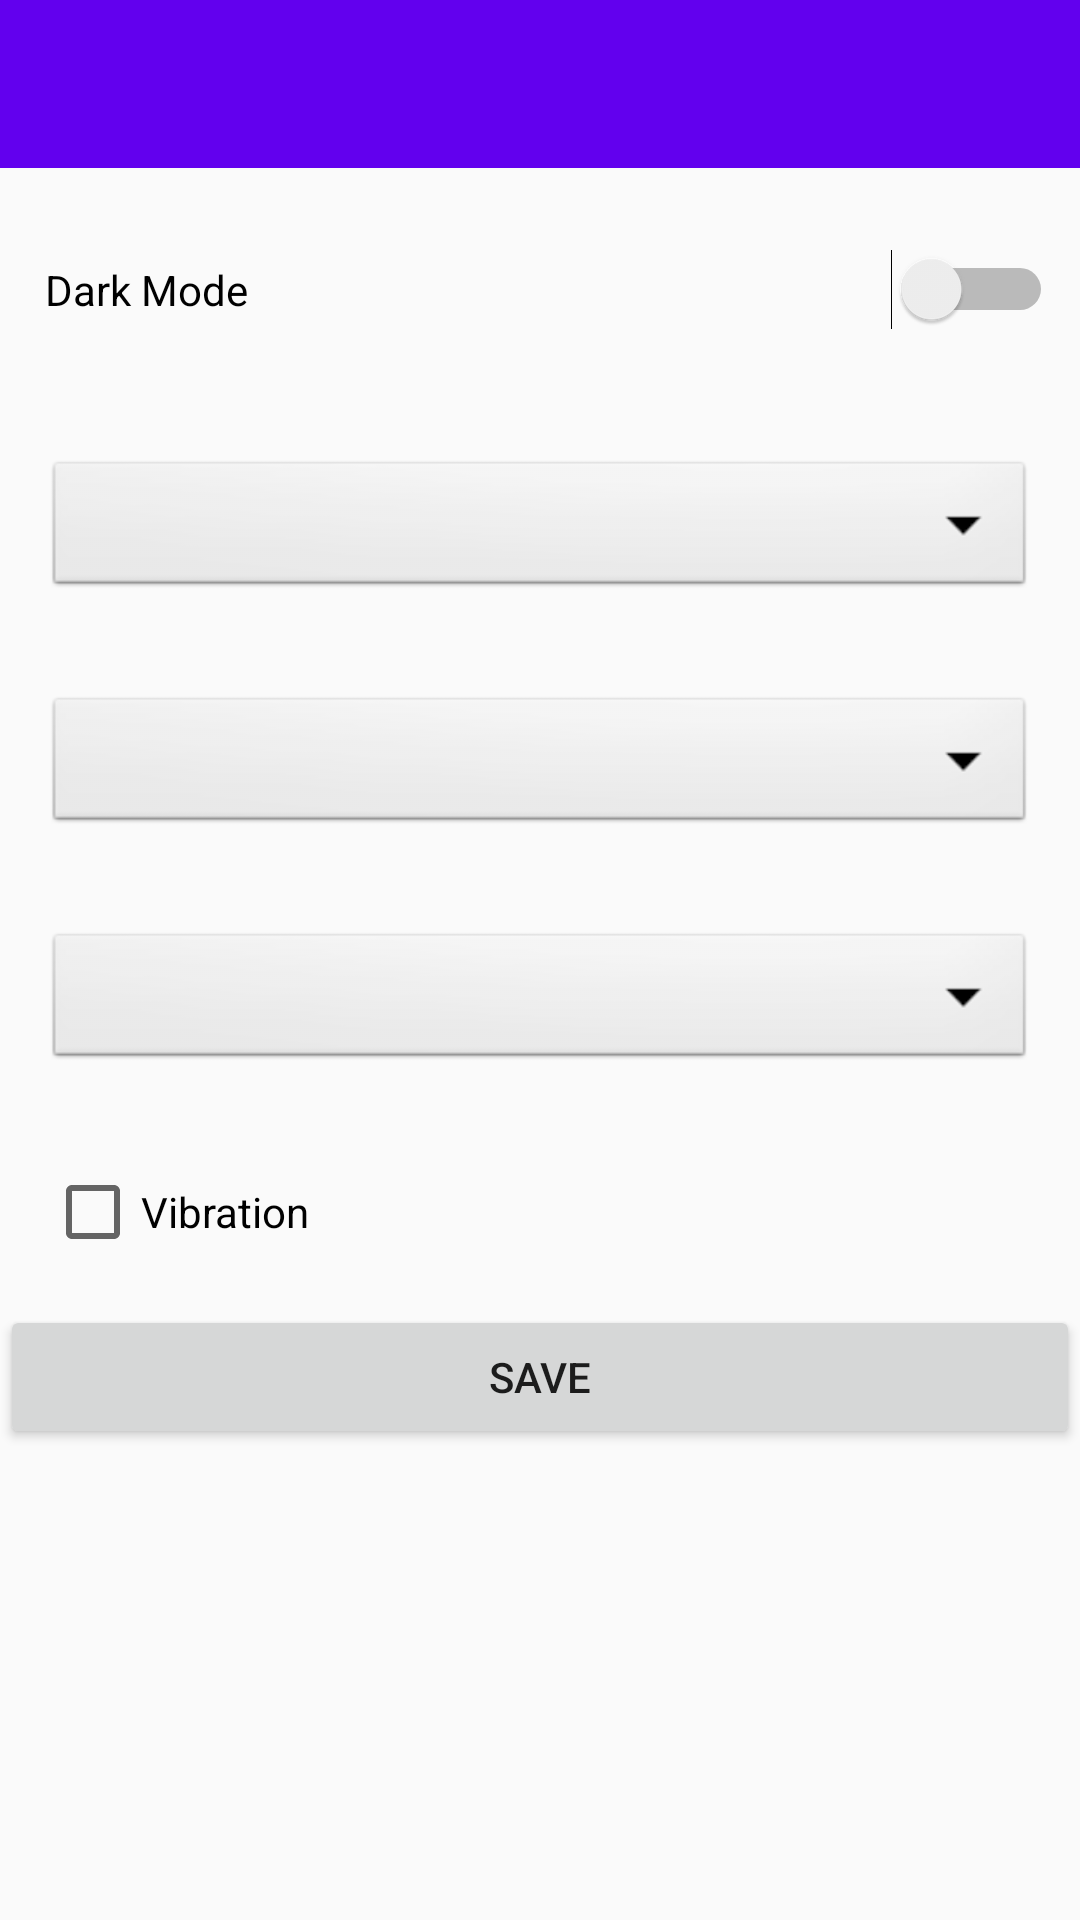

Android layout source for this screen:
<!-- AndroidManifest.xml: application theme AppTheme -->
<!-- res/layout/activity_settings.xml -->
<?xml version="1.0" encoding="utf-8"?>
<LinearLayout xmlns:android="http://schemas.android.com/apk/res/android"
    xmlns:app="http://schemas.android.com/apk/res-auto"
    xmlns:tools="http://schemas.android.com/tools"
    android:layout_width="match_parent"
    android:layout_height="match_parent"
    android:orientation="vertical"
    android:id="@+id/settings_layout"
    tools:context=".Settings">

    <androidx.appcompat.widget.Toolbar
        android:id="@+id/toolbar_settings"
        android:layout_width="match_parent"
        android:layout_height="wrap_content"
        android:background="@color/colorPrimary">

    </androidx.appcompat.widget.Toolbar>

    <Switch
        android:id="@+id/settings_btn_darkMode"
        android:layout_width="336dp"
        android:layout_height="51dp"
        android:layout_margin="15dp"
        android:text="Dark Mode"
        android:textOff="Light Mode"
        android:textOn="Dark Mode" />

    <Spinner
        android:id="@+id/settings_spinner_type"
        android:layout_width="match_parent"
        android:layout_height="wrap_content"
        android:layout_margin="15dp"
        android:background="@android:drawable/btn_dropdown"
        android:spinnerMode="dropdown" />

    <Spinner
        android:id="@+id/settings_spinner_repeatable"
        android:layout_width="match_parent"
        android:layout_height="wrap_content"
        android:layout_margin="15dp"
        android:background="@android:drawable/btn_dropdown"
        android:spinnerMode="dropdown" />

    <Spinner
        android:id="@+id/settings_spinner_sounds"
        android:layout_width="match_parent"
        android:layout_height="wrap_content"
        android:layout_margin="15dp"
        android:background="@android:drawable/btn_dropdown"
        android:spinnerMode="dropdown" />

    <CheckBox
        android:id="@+id/settings_cb_vibration"
        android:layout_margin="15dp"
        android:layout_width="match_parent"
        android:layout_height="wrap_content"
        android:text="Vibration" />

    <Button
        android:id="@+id/settings_btn_save"
        android:layout_width="match_parent"
        android:layout_height="wrap_content"
        android:text="Save" />

</LinearLayout>
<!-- resources referenced by this layout -->
<resources>
  <style name="AppTheme" parent="Theme.AppCompat.Light.NoActionBar">
          
          <item name="colorPrimary">@color/colorPrimary</item>
          <item name="colorPrimaryDark">@color/colorPrimaryDark</item>
          <item name="colorAccent">@color/colorAccent</item>
      </style>
  <!-- not gathered from this repository: default colours our renderer supplied (Android Studio template values) -->
  <color name="colorPrimary">#FF6200EE</color>
  <color name="colorPrimaryDark">#FF3700B3</color>
  <color name="colorAccent">#FF03DAC5</color>
</resources>
